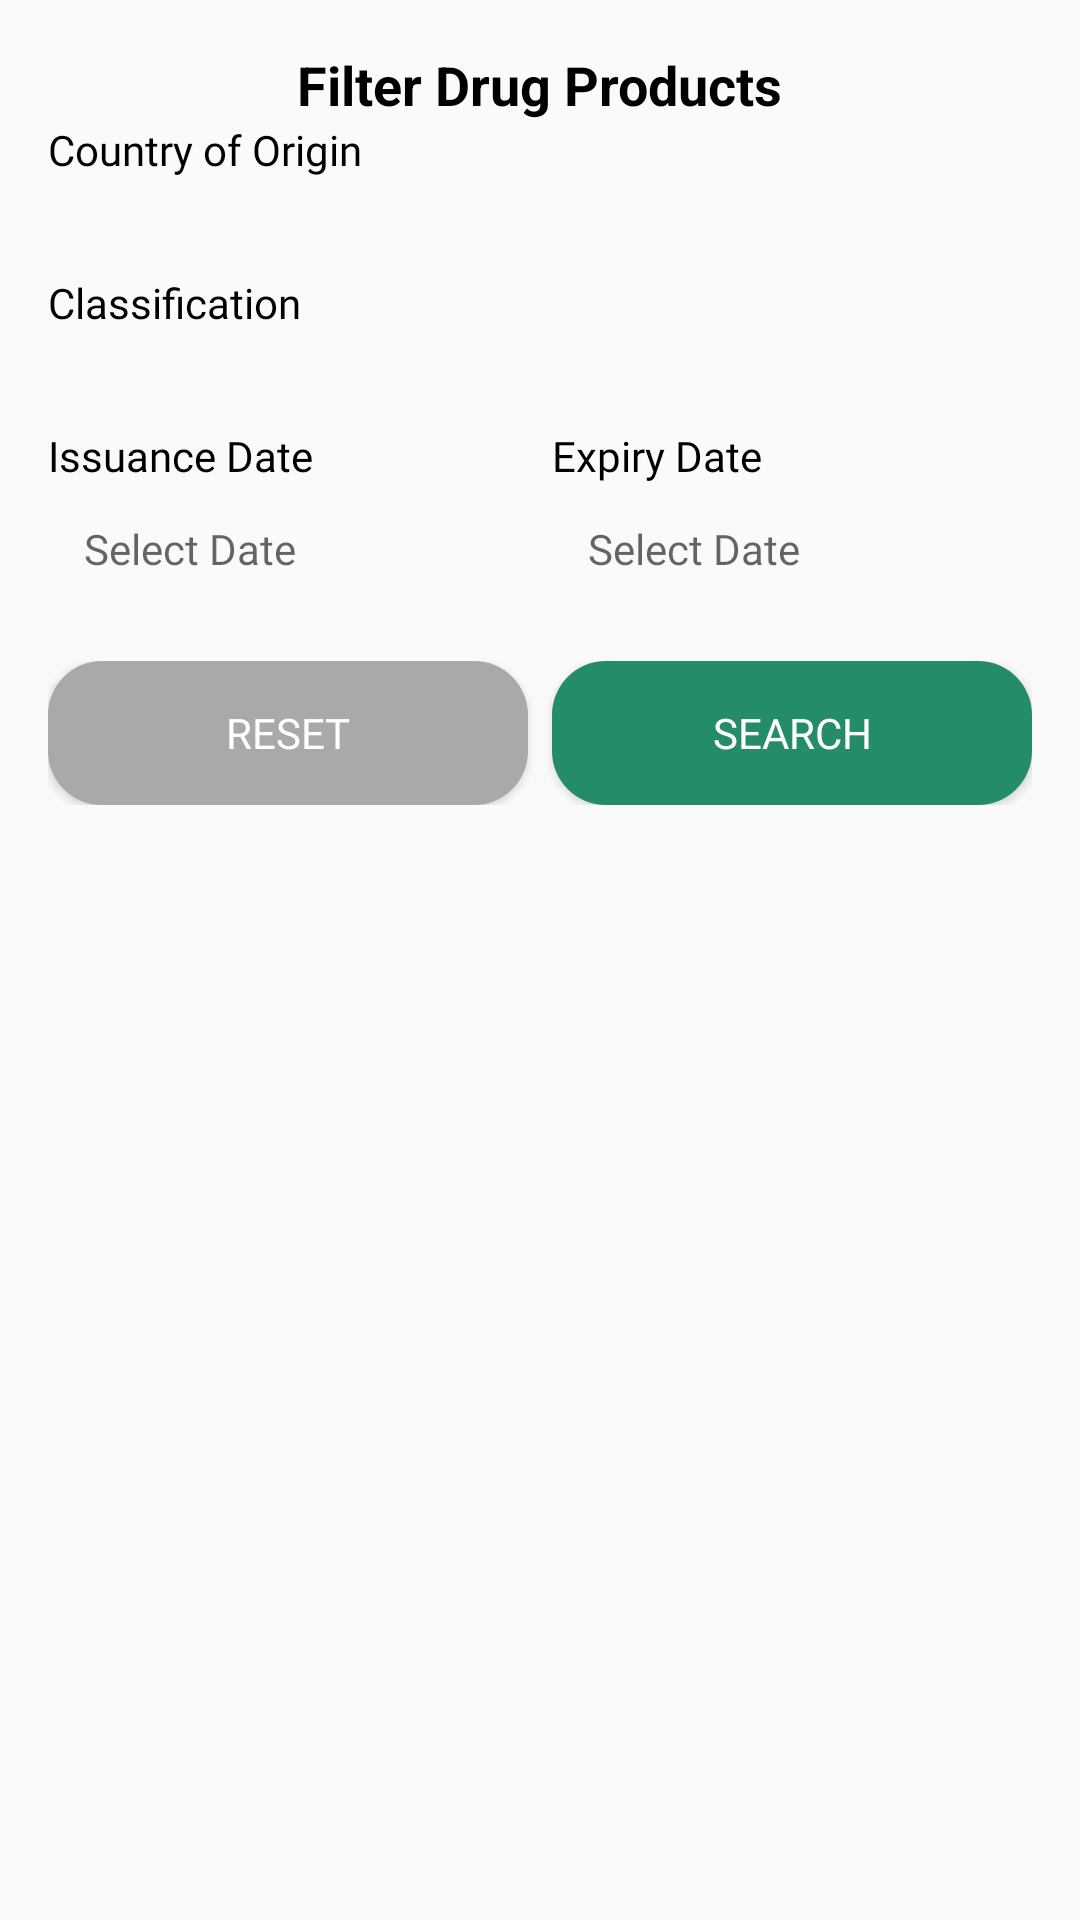

Reconstruct the res/layout file that produces this screen, plus the resources it refers to.
<!-- AndroidManifest.xml: application theme Theme.Koverify -->
<!-- res/layout/dialog_filter_drugs.xml -->
<?xml version="1.0" encoding="utf-8"?>
<ScrollView xmlns:android="http://schemas.android.com/apk/res/android"
    android:id="@+id/scrollView"
    android:layout_width="match_parent"
    android:layout_height="wrap_content">

    <LinearLayout
        android:id="@+id/filterDialogLayout"
        android:layout_width="match_parent"
        android:layout_height="wrap_content"
        android:orientation="vertical"
        android:padding="16dp">

        
        <TextView
            android:id="@+id/dialogTitle"
            android:layout_width="wrap_content"
            android:layout_height="wrap_content"
            android:layout_gravity="center_horizontal"
            android:paddingBottom="0dp"
            android:text="Filter Drug Products"
            android:textColor="@color/black"
            android:textSize="18sp"
            android:textStyle="bold" />

        
        <TextView
            android:layout_width="wrap_content"
            android:layout_height="wrap_content"
            android:fontFamily="@font/sfpro_text_bold"
            android:text="Country of Origin"
            android:textColor="@color/black" />

        <Spinner
            android:id="@+id/countrySpinner"
            android:layout_width="match_parent"
            android:layout_height="wrap_content"
            android:background="@drawable/bordered"
            android:padding="12dp" />

        
        <TextView
            android:layout_width="wrap_content"
            android:layout_height="wrap_content"
            android:layout_marginTop="8dp"
            android:fontFamily="@font/sfpro_text_bold"
            android:text="Classification"
            android:textColor="@color/black" />

        <Spinner
            android:id="@+id/classificationSpinner"
            android:layout_width="match_parent"
            android:layout_height="wrap_content"
            android:background="@drawable/bordered"
            android:padding="12dp" />

        
        <LinearLayout
            android:layout_width="match_parent"
            android:layout_height="wrap_content"
            android:layout_marginTop="8dp"
            android:orientation="horizontal">

            <LinearLayout
                android:layout_width="0dp"
                android:layout_height="wrap_content"
                android:layout_marginEnd="8dp"
                android:layout_weight="1"
                android:orientation="vertical">

                <TextView
                    android:layout_width="wrap_content"
                    android:layout_height="wrap_content"
                    android:fontFamily="@font/sfpro_text_bold"
                    android:textColor="@color/black"
                    android:text="Issuance Date" />

                <EditText
                    android:id="@+id/issuanceDateEditText"
                    android:layout_width="fill_parent"
                    android:layout_height="wrap_content"
                    android:background="@drawable/bordered"
                    android:clickable="true"
                    android:focusable="false"
                    android:fontFamily="@font/sfpro_text_semibold"
                    android:hint="Select Date"
                    android:padding="12dp"
                    android:textSize="14sp" />
            </LinearLayout>

            <LinearLayout
                android:layout_width="0dp"
                android:layout_height="wrap_content"
                android:layout_weight="1"
                android:orientation="vertical">

                <TextView
                    android:layout_width="wrap_content"
                    android:layout_height="wrap_content"
                    android:fontFamily="@font/sfpro_text_bold"
                    android:textColor="@color/black"
                    android:text="Expiry Date" />

                <EditText
                    android:id="@+id/expiryDateEditText"
                    android:layout_width="match_parent"
                    android:layout_height="wrap_content"
                    android:background="@drawable/bordered"
                    android:clickable="true"
                    android:focusable="false"
                    android:fontFamily="@font/sfpro_text_semibold"
                    android:hint="Select Date"
                    android:padding="12dp"
                    android:textSize="14sp" />
            </LinearLayout>
        </LinearLayout>

        

        
        
        <TextView
            android:id="@+id/drugTypeLabel"
            android:layout_width="wrap_content"
            android:layout_height="wrap_content"
            android:layout_marginTop="8dp"
            android:fontFamily="@font/sfpro_text_bold"
            android:textColor="@color/black"
            android:text="Drug Type"
            android:visibility="gone" />

        <Spinner
            android:id="@+id/drugTypeSpinner"
            android:layout_width="match_parent"
            android:layout_height="wrap_content"
            android:background="@drawable/bordered"
            android:padding="12dp"
            android:visibility="gone" />

        
        <LinearLayout
            android:id="@+id/buttonLayout"
            android:layout_width="match_parent"
            android:layout_height="wrap_content"
            android:gravity="end"
            android:orientation="horizontal"
            android:paddingTop="16dp">

            <Button
                android:id="@+id/resetButton"
                android:layout_width="0dp"
                android:layout_height="wrap_content"
                android:layout_marginRight="8dp"
                android:layout_weight="1"
                android:background="@drawable/button_cancel"
                android:fontFamily="@font/sfmono_bold"
                android:text="RESET"
                android:textColor="@color/white" />

            <Button
                android:id="@+id/applyButton"
                android:layout_width="0dp"
                android:layout_height="wrap_content"
                android:layout_weight="1"
                android:background="@drawable/button_confirm"
                android:fontFamily="@font/sfmono_bold"
                android:text="SEARCH"
                android:textColor="@color/white" />

        </LinearLayout>

    </LinearLayout>

</ScrollView>
<!-- resources referenced by this layout -->
<resources>
  <!-- drawable button_cancel (drawable) -->
  <?xml version="1.0" encoding="utf-8"?>
  <shape xmlns:android="http://schemas.android.com/apk/res/android">
      <gradient
          android:type="linear"
          android:angle="90"
          android:endColor="#A7A9AB"
          android:startColor="#A7A9AB" />
      <corners android:radius="18dp" />
  </shape>
  <!-- drawable button_confirm (drawable) -->
  <?xml version="1.0" encoding="utf-8"?>
  <shape xmlns:android="http://schemas.android.com/apk/res/android">
      <gradient
          android:type="linear"
          android:angle="90"
          android:endColor="#258C6A"
          android:startColor="#258C6A" />
      <corners android:radius="18dp" />
  </shape>
  <style name="Theme.Koverify" parent="Theme.AppCompat.Light.NoActionBar">
          
          <item name="colorPrimary">@color/purple_500</item>
          <item name="colorPrimaryVariant">@color/purple_700</item>
          <item name="colorOnPrimary">@color/white</item>
          
          <item name="colorSecondary">@color/teal_200</item>
          <item name="colorSecondaryVariant">@color/teal_700</item>
          <item name="colorOnSecondary">@color/black</item>
          
          <item name="android:statusBarColor">?attr/colorPrimaryVariant</item>
          
      </style>
  <!-- not gathered from this repository: default colours our renderer supplied (Android Studio template values) -->
  <color name="purple_500">#FF6200EE</color>
  <color name="purple_700">#FF3700B3</color>
  <color name="teal_200">#FF03DAC5</color>
  <color name="teal_700">#FF018786</color>
  <color name="black">#FF000000</color>
  <color name="white">#FFFFFFFF</color>
</resources>
